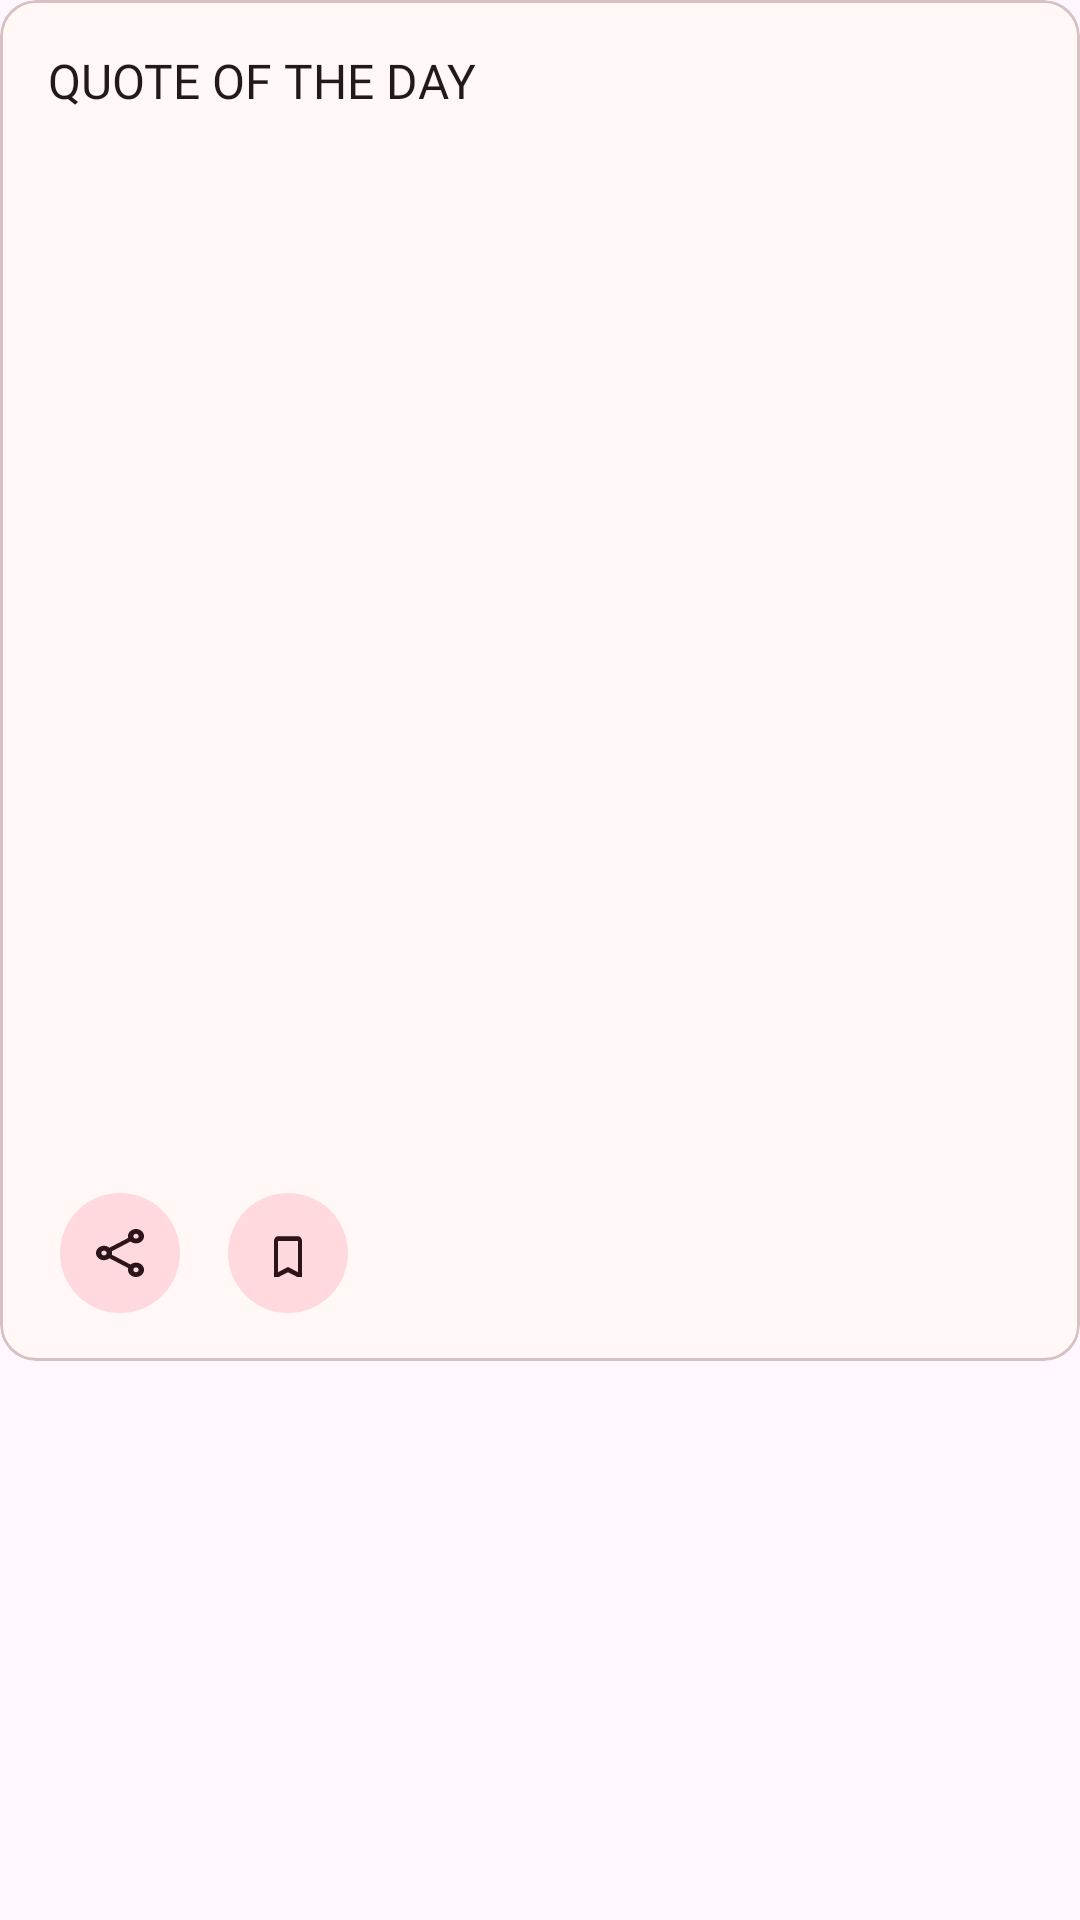

Here is an Android app screen rendered from its layout file. Give the layout XML and the strings, colors and styles it references.
<!-- AndroidManifest.xml: application theme Theme.DailyZen -->
<!-- res/layout/dz_card_item_share_or_send.xml -->
<?xml version="1.0" encoding="utf-8"?>
<LinearLayout xmlns:android="http://schemas.android.com/apk/res/android"
    xmlns:app="http://schemas.android.com/apk/res-auto"
    android:layout_width="match_parent"
    android:layout_height="wrap_content"
    android:layout_marginBottom="32dp">

    <com.google.android.material.card.MaterialCardView
        android:layout_width="match_parent"
        android:layout_height="wrap_content"
        style="@style/CardBG">

        <LinearLayout
            android:layout_width="match_parent"
            android:layout_height="wrap_content"
            style="@style/CardBG"
            android:orientation="vertical">

            <TextView
                android:id="@+id/tVThemeTitle"
                android:layout_width="wrap_content"
                android:layout_height="wrap_content"
                android:layout_marginStart="16dp"
                android:layout_marginTop="16dp"
                android:fontFamily="@font/inter_medium"
                android:text="Quote of the day"
                style="@style/Text"
                android:textAllCaps="true"
                android:textSize="16sp" />

            <ImageView
                android:id="@+id/iVdzImage"
                android:layout_width="match_parent"
                android:layout_height="1080px"
                android:src="@drawable/sample_dz" />

            <LinearLayout
                android:layout_width="match_parent"
                android:layout_height="match_parent"
                android:layout_marginBottom="16dp"
                android:orientation="horizontal">

                <com.google.android.material.card.MaterialCardView
                    android:id="@+id/cardViewShare"
                    android:layout_width="40dp"
                    android:layout_height="40dp"
                    android:layout_marginStart="20dp"
                    app:cardCornerRadius="20dp"
                    app:strokeWidth="0dp">

                    <ImageView
                        android:layout_width="wrap_content"
                        android:layout_height="wrap_content"
                        style="@style/CTAButtonBG"
                        android:padding="12dp"
                        android:scaleType="fitXY"
                        android:src="@drawable/icon_share" />
                </com.google.android.material.card.MaterialCardView>

                <com.google.android.material.card.MaterialCardView
                    android:id="@+id/cardViewBookmark"
                    android:layout_width="40dp"
                    android:layout_height="40dp"
                    android:layout_marginStart="16dp"
                    app:cardCornerRadius="20dp"
                    app:strokeWidth="0dp">

                    <ImageView
                        android:layout_width="wrap_content"
                        android:layout_height="wrap_content"
                        style="@style/CTAButtonBG"
                        android:padding="12dp"
                        android:scaleType="fitXY"
                        android:src="@drawable/icon_bookmark" />
                </com.google.android.material.card.MaterialCardView>
            </LinearLayout>
        </LinearLayout>
    </com.google.android.material.card.MaterialCardView>

</LinearLayout>
<!-- resources referenced by this layout -->
<resources>
  <!-- drawable icon_bookmark (drawable) -->
  <vector android:height="20dp" android:tint="@color/CTAButtons"
      android:viewportHeight="20" android:viewportWidth="24"
      android:width="24dp" xmlns:android="http://schemas.android.com/apk/res/android">
      <path android:fillColor="@android:color/white" android:pathData="M17,3L7,3c-1.1,0 -1.99,0.9 -1.99,2L5,21l7,-3 7,3L19,5c0,-1.1 -0.9,-2 -2,-2zM17,18l-5,-2.18L7,18L7,5h10v13z"/>
  </vector>
  <!-- drawable icon_share: vector/xml drawable (drawable, 2119 chars, omitted) -->
  <style name="CTAButtonBG">
          <item name="android:background">@color/CtaBtnBg</item>
          <item name="backgroundColor">@color/CtaBtnBg</item>
          <item name="cardBackgroundColor">@color/CtaBtnBg</item>
          <item name="color">@color/CtaBtnBg</item>
          <item name="android:textColor">@color/TextColor</item>
      </style>
  <style name="CardBG">
          <item name="android:background">@color/CardBgColor</item>
          <item name="strokeColor">@color/BorderStroke</item>
      </style>
  <style name="Text">
          <item name="android:textColor">@color/TextColor</item>
      </style>
  <style name="Theme.DailyZen" parent="Base.Theme.DailyZen" />
  <color name="CTAButtons">#2C1518</color>
  <color name="CtaBtnBg">#FFD9DD</color>
  <color name="TextColor">#201A1B</color>
  <color name="CardBgColor">#FFF8F7</color>
  <color name="BorderStroke">#D7C1C3</color>
  <style name="Base.Theme.DailyZen" parent="Theme.Material3.DayNight.NoActionBar">
          
          <item name="colorPrimary">@color/white</item>
          <item name="android:windowLightStatusBar">true</item>
      </style>
  <color name="white">#FFFFFFFF</color>
</resources>
